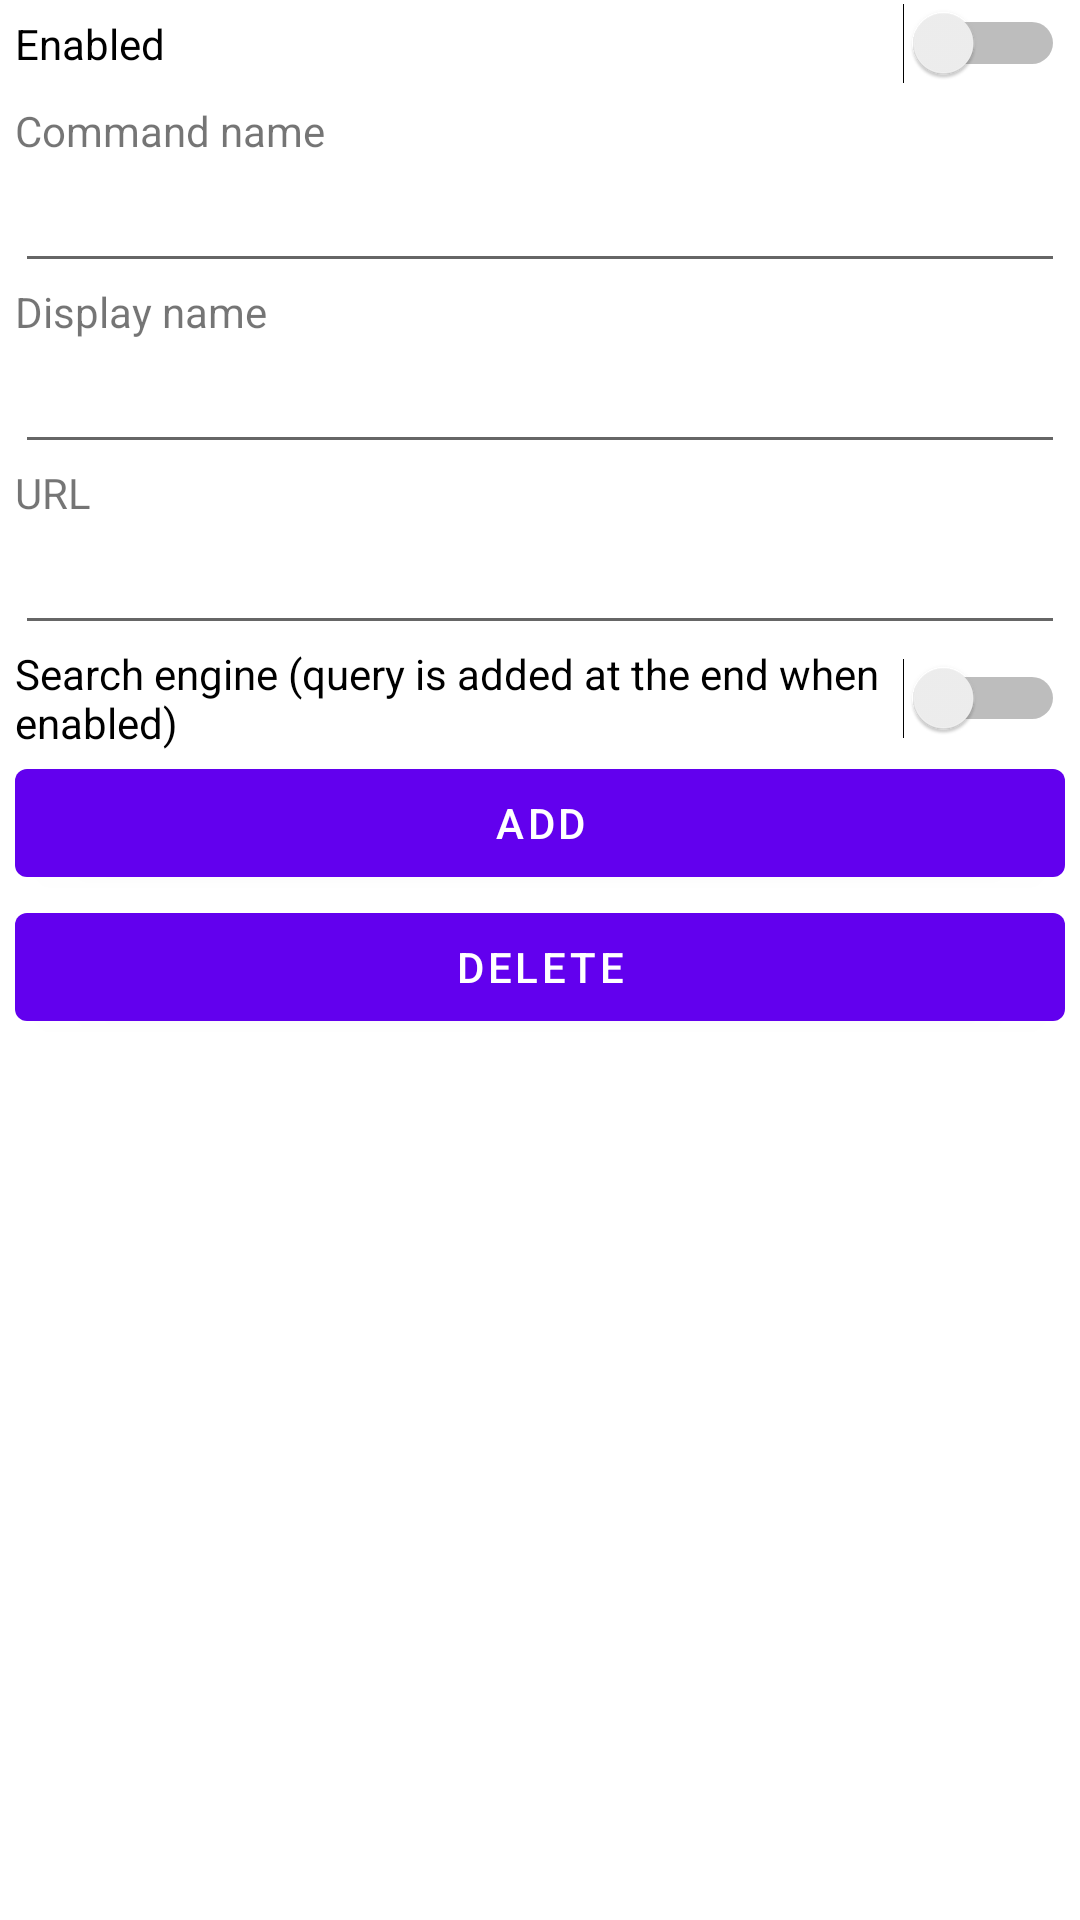

Reconstruct the res/layout file that produces this screen, plus the resources it refers to.
<!-- AndroidManifest.xml: fallback theme Theme.MaterialComponents.DayNight.NoActionBar -->
<!-- res/layout/preferences_custom_web_each_body.xml -->
<?xml version="1.0" encoding="utf-8"?>
<ScrollView
    xmlns:android="http://schemas.android.com/apk/res/android"
    xmlns:tools="http://schemas.android.com/tools"
    android:layout_width="match_parent"
    android:layout_height="match_parent"
    android:background="?android:colorBackground"
    tools:ignore="Overdraw"
    >
    <LinearLayout
        android:layout_width="match_parent"
        android:layout_height="wrap_content"
        android:orientation="vertical"
        >
        <Switch
            android:id="@+id/url_each_enabled"
            android:layout_width="match_parent"
            android:layout_height="wrap_content"
            android:text="@string/preferences_url_property_enabled"
            android:background="?andmenuFrameColor"
            android:padding="5dp"
            />
        <LinearLayout
            android:layout_width="match_parent"
            android:layout_height="wrap_content"
            android:padding="5dp"
            android:orientation="vertical"
            >
            <TextView
                android:id="@+id/url_each_varies_with_locale"
                android:layout_width="wrap_content"
                android:layout_height="wrap_content"
                android:text="@string/preferences_url_varies_with_locale"
                android:textColor="?andmenuBaseTextColor"
                android:paddingBottom="10sp"
                android:visibility="gone"
                />
            <TextView
                android:layout_width="wrap_content"
                android:layout_height="wrap_content"
                android:text="@string/preferences_url_column_command_name"
                android:labelFor="@id/url_each_name"
                />
            <EditText
                android:id="@+id/url_each_name"
                android:layout_width="match_parent"
                android:layout_height="wrap_content"
                android:inputType="text"
                tools:ignore="TextFields" />
            <TextView
                android:layout_width="wrap_content"
                android:layout_height="wrap_content"
                android:text="@string/preferences_url_column_display_name"
                android:labelFor="@id/url_each_display_name"
                />
            <EditText
                android:id="@+id/url_each_display_name"
                android:layout_width="match_parent"
                android:layout_height="wrap_content"
                android:inputType="text"
                tools:ignore="TextFields" />
            <TextView
                android:layout_width="wrap_content"
                android:layout_height="wrap_content"
                android:text="@string/preferences_url_column_url"
                android:labelFor="@id/url_each_base_url"
                />
            <EditText
                android:id="@+id/url_each_base_url"
                android:layout_width="match_parent"
                android:layout_height="wrap_content"
                android:inputType="textUri"
                />
            <Switch
                android:id="@+id/url_each_has_query"
                android:layout_width="match_parent"
                android:layout_height="wrap_content"
                android:text="@string/preferences_url_column_has_query"
                />
            <Button
                android:id="@+id/url_each_submit_button"
                android:layout_width="match_parent"
                android:layout_height="wrap_content"
                android:text="@string/button_add"
                android:drawableStart="@android:drawable/ic_menu_save"
                />
            <Button
                android:id="@+id/url_each_delete_button"
                android:layout_width="match_parent"
                android:layout_height="wrap_content"
                android:text="@string/button_delete"
                android:drawableStart="@android:drawable/ic_menu_delete"
                />
        </LinearLayout>
    </LinearLayout>
</ScrollView>
<!-- resources referenced by this layout -->
<resources>
  <string name="button_add">Add</string>
  <string name="button_delete">Delete</string>
  <string name="preferences_url_column_command_name">Command name</string>
  <string name="preferences_url_column_display_name">Display name</string>
  <string name="preferences_url_column_has_query">Search engine (query is added at the end when enabled)</string>
  <string name="preferences_url_column_url">URL</string>
  <string name="preferences_url_property_enabled">Enabled</string>
  <string name="preferences_url_varies_with_locale">Varies with device language setting</string>
</resources>
